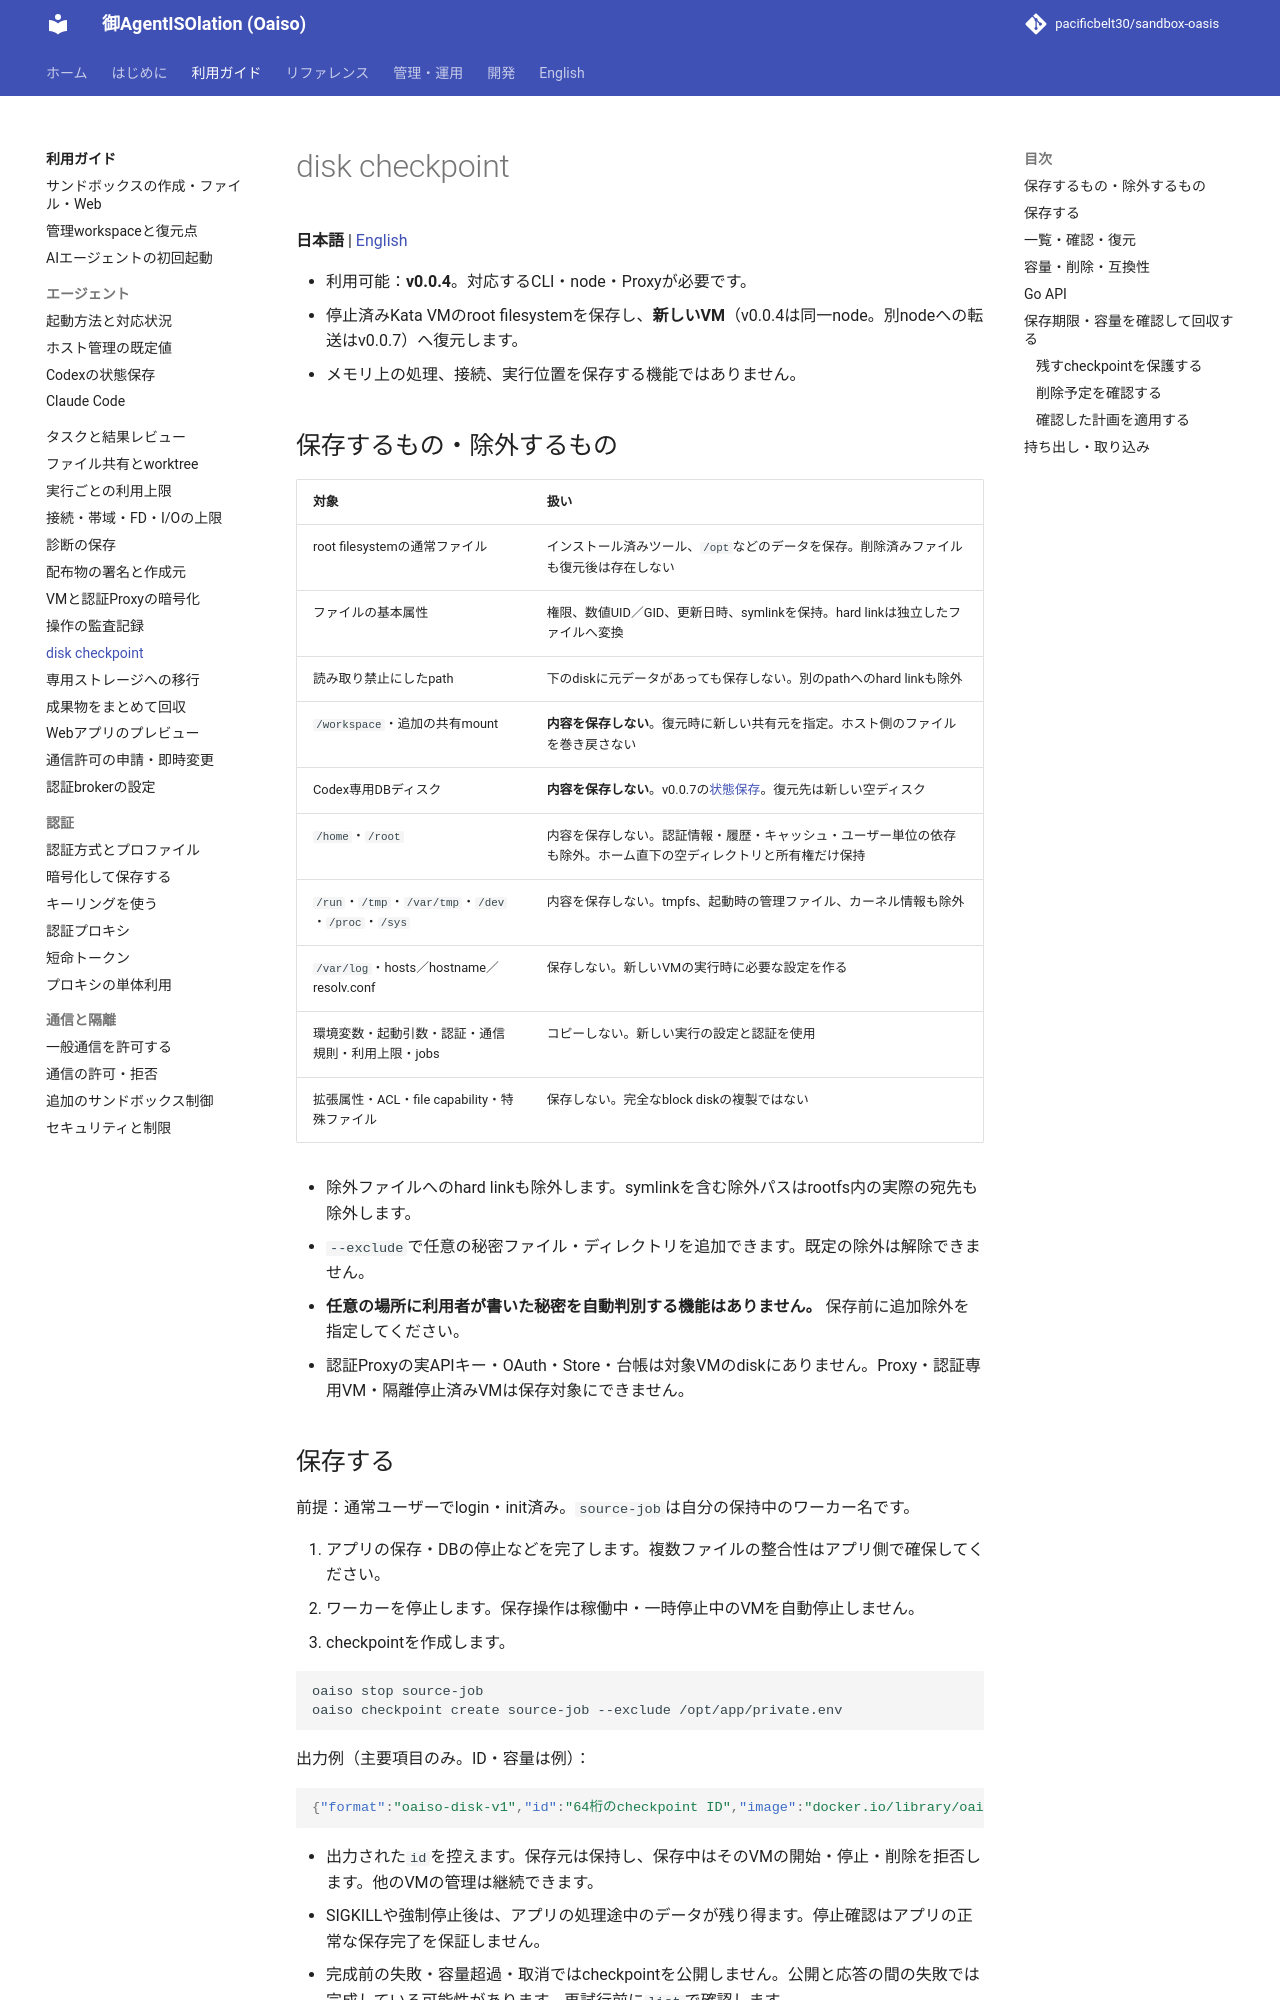

repository: pacificbelt30/sandbox-oasis · page: guides/disk-checkpoint/index.html · generator: mkdocs

# disk checkpoint

**日本語** | [English](../en/guides/disk-checkpoint.md)

- 利用可能：**v0.0.4**。対応するCLI・node・Proxyが必要です。
- 停止済みKata VMのroot filesystemを保存し、**新しいVM**（v0.0.4は同一node。別nodeへの転送はv0.0.7）へ復元します。
- メモリ上の処理、接続、実行位置を保存する機能ではありません。

## 保存するもの・除外するもの

| 対象 | 扱い |
|---|---|
| root filesystemの通常ファイル | インストール済みツール、`/opt`などのデータを保存。削除済みファイルも復元後は存在しない |
| ファイルの基本属性 | 権限、数値UID／GID、更新日時、symlinkを保持。hard linkは独立したファイルへ変換 |
| 読み取り禁止にしたpath | 下のdiskに元データがあっても保存しない。別のpathへのhard linkも除外 |
| `/workspace`・追加の共有mount | **内容を保存しない**。復元時に新しい共有元を指定。ホスト側のファイルを巻き戻さない |
| Codex専用DBディスク | **内容を保存しない**。v0.0.7の[状態保存](agent-state.md)。復元先は新しい空ディスク |
| `/home`・`/root` | 内容を保存しない。認証情報・履歴・キャッシュ・ユーザー単位の依存も除外。ホーム直下の空ディレクトリと所有権だけ保持 |
| `/run`・`/tmp`・`/var/tmp`・`/dev`・`/proc`・`/sys` | 内容を保存しない。tmpfs、起動時の管理ファイル、カーネル情報も除外 |
| `/var/log`・hosts／hostname／resolv.conf | 保存しない。新しいVMの実行時に必要な設定を作る |
| 環境変数・起動引数・認証・通信規則・利用上限・jobs | コピーしない。新しい実行の設定と認証を使用 |
| 拡張属性・ACL・file capability・特殊ファイル | 保存しない。完全なblock diskの複製ではない |

- 除外ファイルへのhard linkも除外します。symlinkを含む除外パスはrootfs内の実際の宛先も除外します。
- `--exclude`で任意の秘密ファイル・ディレクトリを追加できます。既定の除外は解除できません。
- **任意の場所に利用者が書いた秘密を自動判別する機能はありません。** 保存前に追加除外を指定してください。
- 認証Proxyの実APIキー・OAuth・Store・台帳は対象VMのdiskにありません。Proxy・認証専用VM・隔離停止済みVMは保存対象にできません。

## 保存する

前提：通常ユーザーでlogin・init済み。`source-job`は自分の保持中のワーカー名です。

1. アプリの保存・DBの停止などを完了します。複数ファイルの整合性はアプリ側で確保してください。
2. ワーカーを停止します。保存操作は稼働中・一時停止中のVMを自動停止しません。
3. checkpointを作成します。

```bash
oaiso stop source-job
oaiso checkpoint create source-job --exclude /opt/app/private.env
```

出力例（主要項目のみ。ID・容量は例）：

```json
{"format":"oaiso-disk-v1","id":"64桁のcheckpoint ID","image":"docker.io/library/oaiso-checkpoint:...","digest":"sha256:...","bytes":734003200,"entries":24000,"excluded":["/home","/workspace","..."]}
```

- 出力された`id`を控えます。保存元は保持し、保存中はそのVMの開始・停止・削除を拒否します。他のVMの管理は継続できます。
- SIGKILLや強制停止後は、アプリの処理途中のデータが残り得ます。停止確認はアプリの正常な保存完了を保証しません。
- 完成前の失敗・容量超過・取消ではcheckpointを公開しません。公開と応答の間の失敗では完成している可能性があります。再試行前に`list`で確認します。
